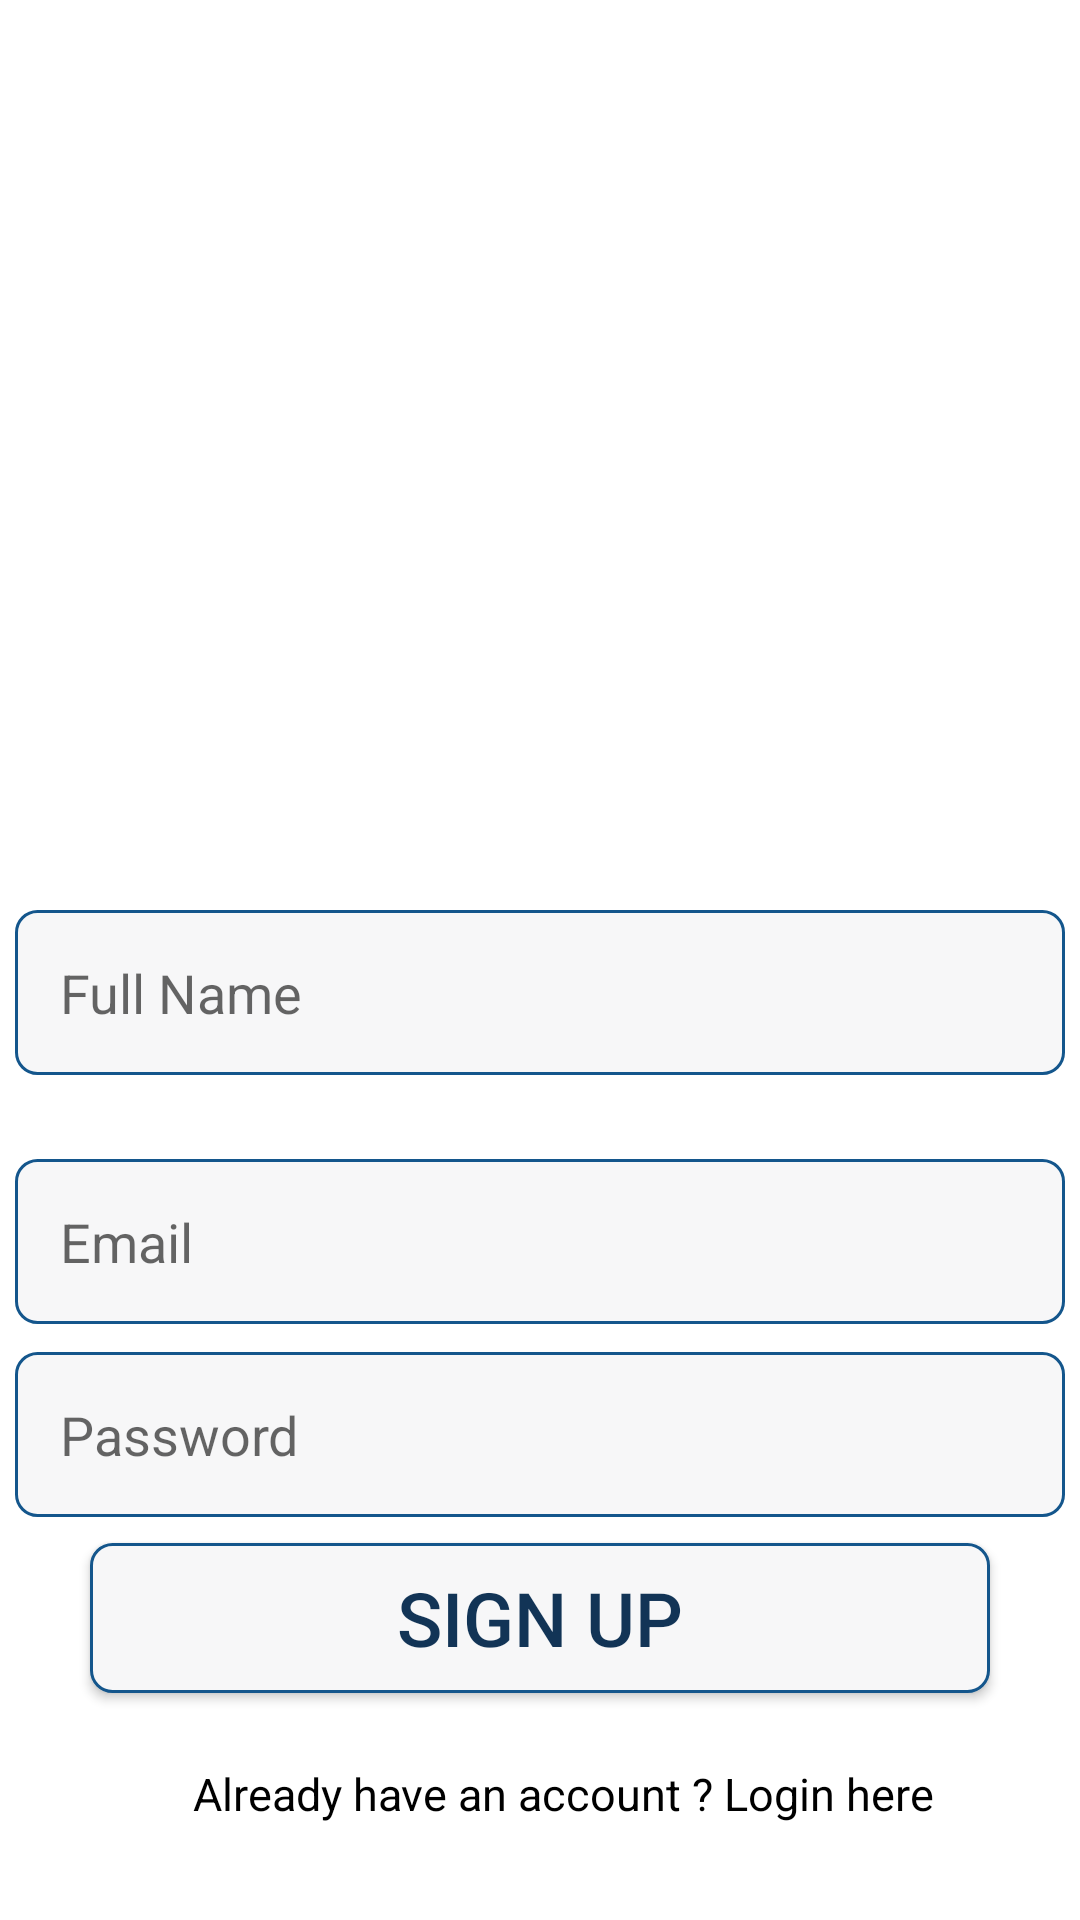

The Android layout XML behind this screen, and the referenced resources:
<!-- AndroidManifest.xml: application theme Theme.Roomy -->
<!-- res/layout/activity_signup.xml -->
<?xml version="1.0" encoding="utf-8"?>
<androidx.constraintlayout.widget.ConstraintLayout xmlns:android="http://schemas.android.com/apk/res/android"
    xmlns:app="http://schemas.android.com/apk/res-auto"
    xmlns:tools="http://schemas.android.com/tools"
    android:layout_width="match_parent"
    android:layout_height="match_parent"
    tools:context=".signup">

    <EditText
        android:id="@+id/editTextTextEmailAddress"
        android:layout_width="350dp"
        android:layout_height="55dp"
        android:layout_marginTop="28dp"
        android:background="@drawable/custom_button"
        android:paddingLeft="15dp"
        android:ems="10"
        android:hint="Email"
        android:inputType="textEmailAddress"
        app:layout_constraintEnd_toEndOf="parent"
        app:layout_constraintHorizontal_bias="0.502"
        app:layout_constraintStart_toStartOf="parent"
        app:layout_constraintTop_toBottomOf="@+id/editTextTextPersonName" />

    <EditText
        android:id="@+id/editTextTextPassword"
        android:layout_width="350dp"
        android:layout_height="55dp"
        android:background="@drawable/custom_button"
        android:ems="10"
        android:paddingLeft="15dp"
        android:hint="Password"
        android:inputType="textPassword"
        app:layout_constraintBottom_toBottomOf="parent"
        app:layout_constraintEnd_toEndOf="parent"
        app:layout_constraintHorizontal_bias="0.502"
        app:layout_constraintStart_toStartOf="parent"
        app:layout_constraintTop_toBottomOf="@+id/editTextTextEmailAddress"
        app:layout_constraintVertical_bias="0.066" />

    <Button
        android:id="@+id/buttonman"
        android:layout_width="300dp"
        android:layout_height="50dp"
        android:background="@drawable/custom_button"
        android:text="Sign up"
        android:textSize="25dp"
        android:textColor="#123456"
        app:layout_constraintBottom_toBottomOf="parent"
        app:layout_constraintEnd_toEndOf="parent"
        app:layout_constraintStart_toStartOf="parent"
        app:layout_constraintTop_toBottomOf="@+id/editTextTextPassword"
        app:layout_constraintVertical_bias="0.102" />

    <TextView
        android:id="@+id/textView"
        android:layout_width="wrap_content"
        android:layout_height="wrap_content"
        android:text="  Already have an account ? Login here"
        android:textColor="#000000"
        android:textSize="15dp"
        app:layout_constraintBottom_toBottomOf="parent"
        app:layout_constraintEnd_toEndOf="parent"
        app:layout_constraintHorizontal_bias="0.538"
        app:layout_constraintStart_toStartOf="parent"
        app:layout_constraintTop_toBottomOf="@+id/buttonman"
        app:layout_constraintVertical_bias="0.419" />

    <ImageView
        android:id="@+id/imageView2"
        android:layout_width="269dp"
        android:layout_height="235dp"
        app:layout_constraintBottom_toBottomOf="parent"
        app:layout_constraintEnd_toEndOf="parent"
        app:layout_constraintHorizontal_bias="0.496"
        app:layout_constraintStart_toStartOf="parent"
        app:layout_constraintTop_toTopOf="parent"
        app:layout_constraintVertical_bias="0.142" />

    <EditText
        android:id="@+id/editTextTextPersonName"
        android:layout_width="350dp"
        android:layout_height="55dp"
        android:background="@drawable/custom_button"
        android:ems="10"
        android:hint="Full Name"
        android:inputType="textPersonName"

        android:paddingLeft="15dp"
        android:text=""
        app:layout_constraintBottom_toBottomOf="parent"
        app:layout_constraintEnd_toEndOf="parent"
        app:layout_constraintHorizontal_bias="0.502"
        app:layout_constraintStart_toStartOf="parent"
        app:layout_constraintTop_toBottomOf="@+id/imageView2"
        app:layout_constraintVertical_bias="0.037" />
</androidx.constraintlayout.widget.ConstraintLayout>
<!-- resources referenced by this layout -->
<resources>
  <!-- drawable custom_button (drawable-v24) -->
  <?xml version="1.0" encoding="utf-8"?>
  <shape xmlns:android="http://schemas.android.com/apk/res/android" android:shape="rectangle">
      <solid android:color="#FFF7F7F8"></solid>
      <stroke android:color="#14568C"
          android:width="1dp"/>
      <corners android:radius="7dp"/>
  </shape>
  <style name="Theme.Roomy" parent="Theme.MaterialComponents.DayNight.NoActionBar">
          
          <item name="colorPrimary">@color/purple_500</item>
          <item name="colorPrimaryVariant">@color/purple_700</item>
          <item name="colorOnPrimary">@color/white</item>
          
          <item name="colorSecondary">@color/teal_200</item>
          <item name="colorSecondaryVariant">@color/teal_700</item>
          <item name="colorOnSecondary">@color/black</item>
          
          <item name="android:statusBarColor" tools:targetApi="l">?attr/colorPrimaryVariant</item>
          
      </style>
  <!-- not gathered from this repository: default colours our renderer supplied (Android Studio template values) -->
  <color name="purple_500">#FF6200EE</color>
  <color name="purple_700">#FF3700B3</color>
  <color name="teal_200">#FF03DAC5</color>
  <color name="teal_700">#FF018786</color>
  <color name="black">#FF000000</color>
  <color name="white">#FFFFFFFF</color>
</resources>
